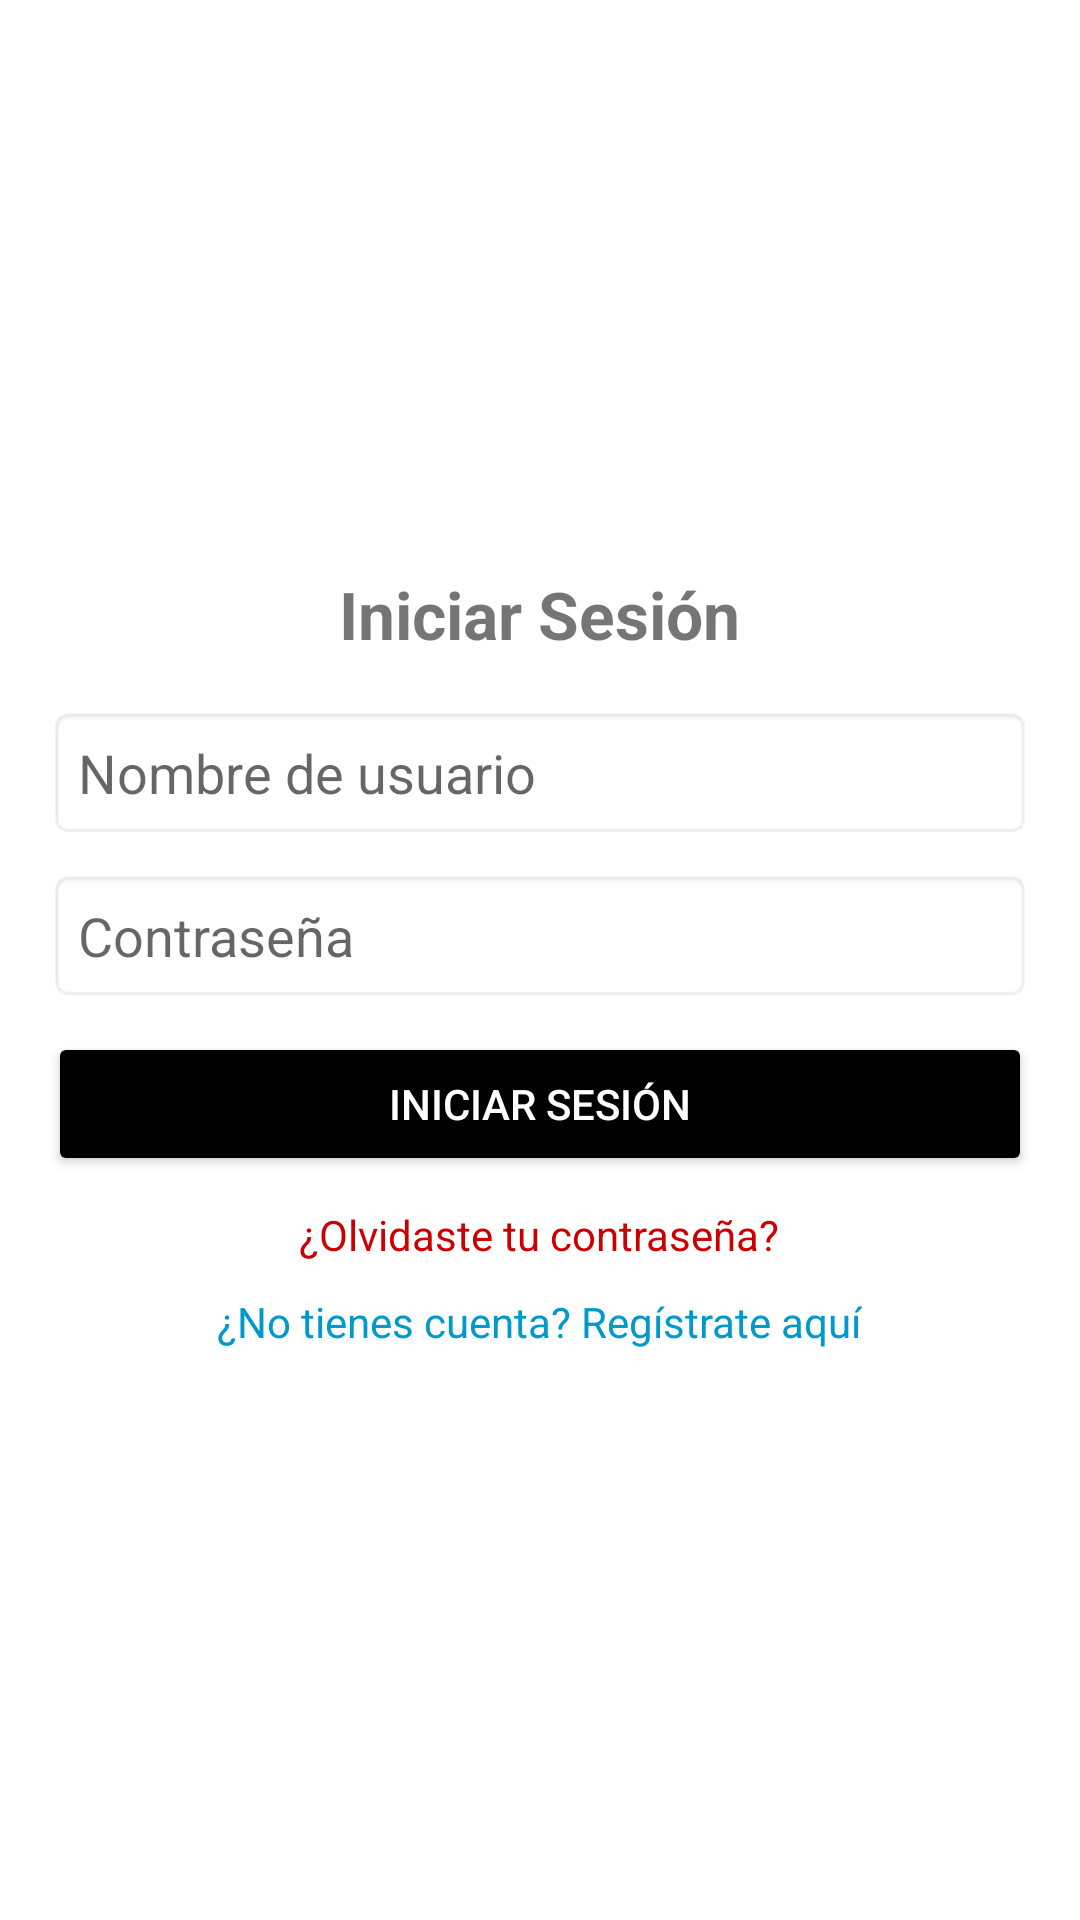

The Android layout XML behind this screen, and the referenced resources:
<!-- AndroidManifest.xml: application theme Theme.EvaluaciónPráctica2 -->
<!-- res/layout/activity_login.xml -->
<?xml version="1.0" encoding="utf-8"?>
<androidx.constraintlayout.widget.ConstraintLayout xmlns:android="http://schemas.android.com/apk/res/android"
    xmlns:app="http://schemas.android.com/apk/res-auto"
    xmlns:tools="http://schemas.android.com/tools"
    android:id="@+id/main"
    android:layout_width="match_parent"
    android:layout_height="match_parent"
    tools:context=".LoginActivity">

    <ScrollView
        android:layout_width="match_parent"
        android:layout_height="match_parent"
        android:fillViewport="true">

        <LinearLayout
            android:layout_width="match_parent"
            android:layout_height="wrap_content"
            android:padding="16dp"
            android:orientation="vertical"
            android:gravity="center">

            <TextView
                android:id="@+id/tvTitle"
                android:layout_width="wrap_content"
                android:layout_height="wrap_content"
                android:text="@string/title_login"
                android:textSize="22sp"
                android:textStyle="bold"
                android:layout_marginBottom="16dp"/>

            <EditText
                android:id="@+id/etEmail"
                android:layout_width="match_parent"
                android:layout_height="wrap_content"
                android:hint="@string/ins_name"
                android:inputType="textEmailAddress"
                android:padding="10dp"
                android:background="@android:drawable/editbox_background"
                android:layout_marginBottom="10dp"/>

            <EditText
                android:id="@+id/etPassword"
                android:layout_width="match_parent"
                android:layout_height="wrap_content"
                android:hint="@string/ins_pass"
                android:inputType="textPassword"
                android:padding="10dp"
                android:background="@android:drawable/editbox_background"
                android:layout_marginBottom="10dp"/>

            <Button
                android:id="@+id/btnLogin"
                android:layout_width="match_parent"
                android:layout_height="wrap_content"
                android:text="@string/title_login"
                android:backgroundTint="@android:color/black"
                android:textColor="@android:color/white"
                android:layout_marginBottom="10dp"/>

            <TextView
                android:id="@+id/tvForgotPassword"
                android:layout_width="wrap_content"
                android:layout_height="wrap_content"
                android:text="@string/btn_resetpass"
                android:textColor="@android:color/holo_red_dark"
                android:textSize="14sp"
                android:layout_marginBottom="10dp"
                android:clickable="true"
                android:focusable="true"/>

            <TextView
                android:id="@+id/tvRegister"
                android:layout_width="wrap_content"
                android:layout_height="wrap_content"
                android:text="@string/btn_reg"
                android:textColor="@android:color/holo_blue_dark"
                android:textSize="14sp"
                android:clickable="true"
                android:focusable="true"/>
        </LinearLayout>
    </ScrollView>

</androidx.constraintlayout.widget.ConstraintLayout>
<!-- resources referenced by this layout -->
<resources>
  <string name="btn_reg">¿No tienes cuenta? Regístrate aquí</string>
  <string name="btn_resetpass">¿Olvidaste tu contraseña?</string>
  <string name="ins_name">Nombre de usuario</string>
  <string name="ins_pass">Contraseña</string>
  <string name="title_login">Iniciar Sesión</string>
  <style name="Theme.EvaluaciónPráctica2" parent="Theme.MaterialComponents.DayNight.DarkActionBar">
          
          <item name="colorPrimary">@color/purple_500</item>
          <item name="colorPrimaryVariant">@color/purple_700</item>
          <item name="colorOnPrimary">@color/white</item>
          
          <item name="colorSecondary">@color/teal_200</item>
          <item name="colorSecondaryVariant">@color/teal_700</item>
          <item name="colorOnSecondary">@color/black</item>
          
          <item name="android:statusBarColor">?attr/colorPrimaryVariant</item>
          
      </style>
  <!-- not gathered from this repository: default colours our renderer supplied (Android Studio template values) -->
  <color name="purple_500">#FF6200EE</color>
  <color name="purple_700">#FF3700B3</color>
  <color name="teal_200">#FF03DAC5</color>
  <color name="teal_700">#FF018786</color>
  <color name="black">#FF000000</color>
  <color name="white">#FFFFFFFF</color>
</resources>
